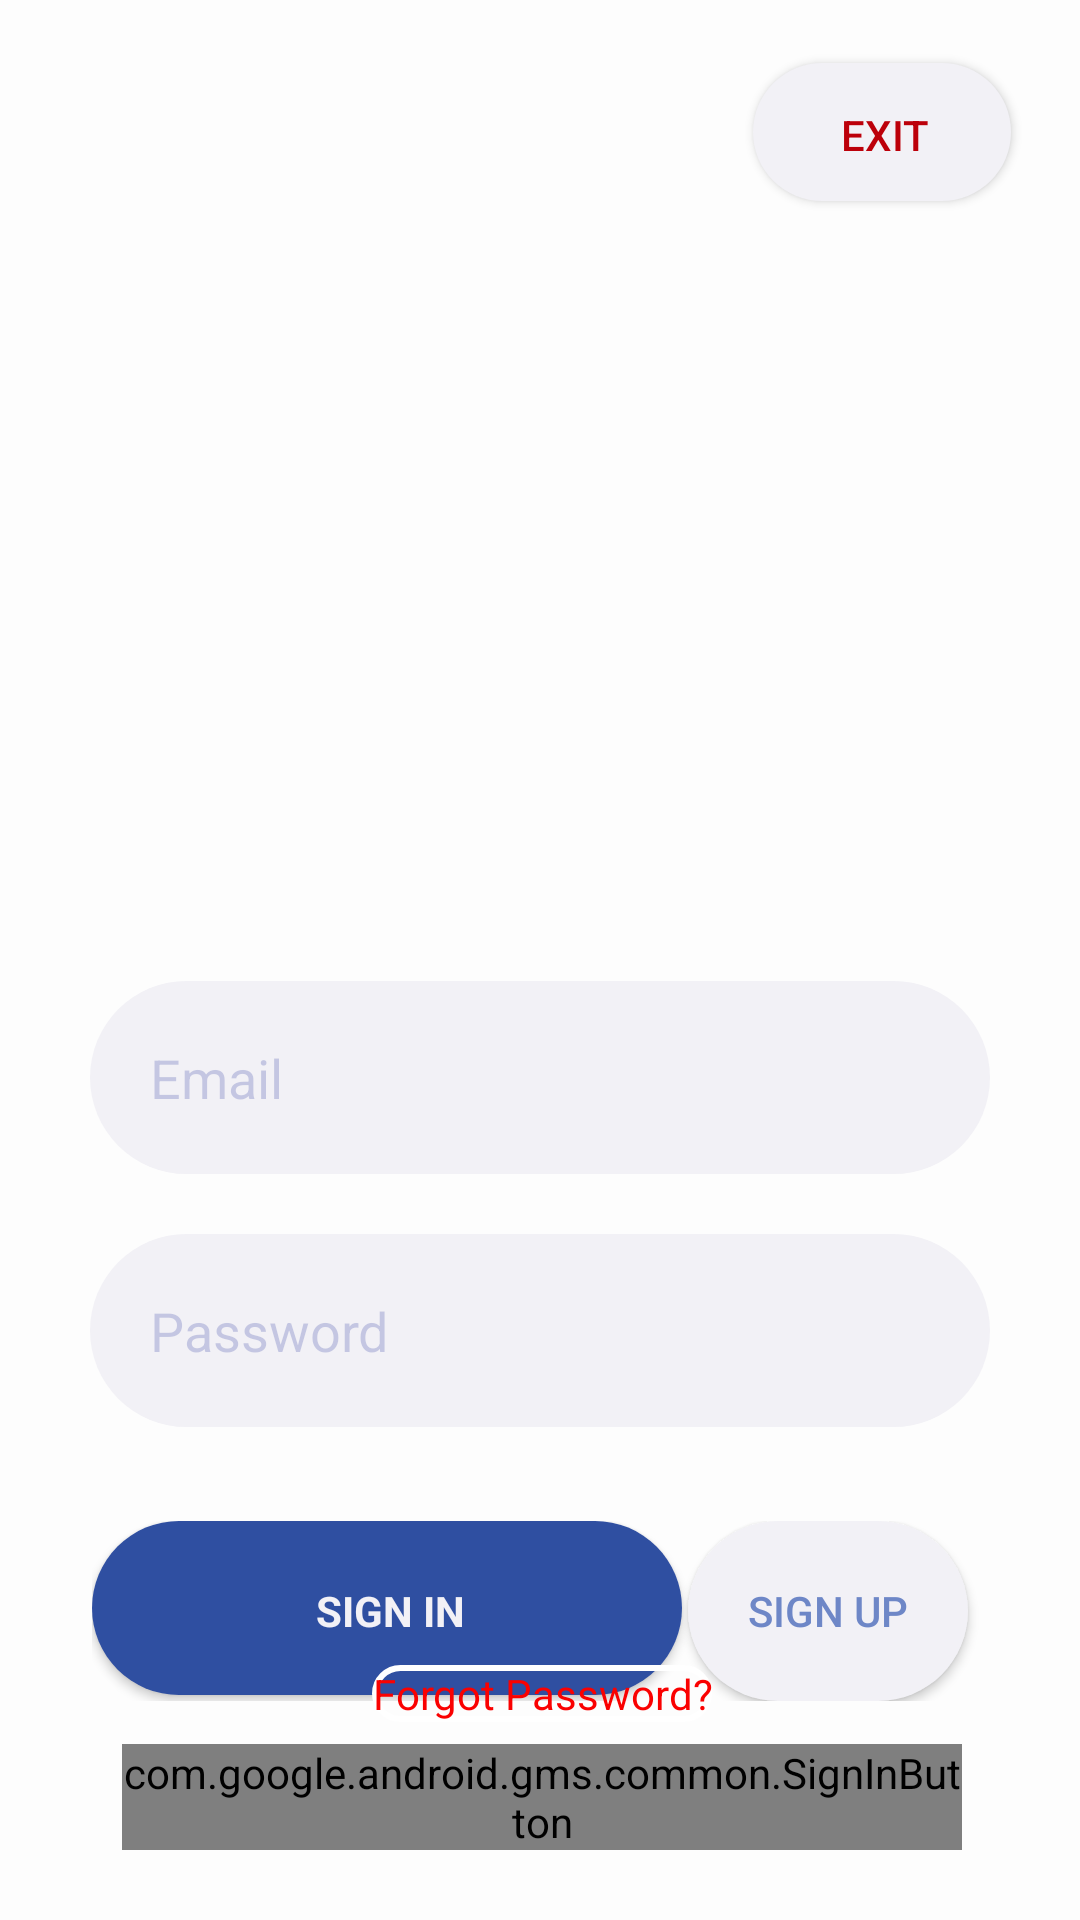

This screen was rendered from an Android layout file. Write that file and the resources it references.
<!-- AndroidManifest.xml: application theme Theme.MURuleBook -->
<!-- res/layout/activity_sign_in.xml -->
<?xml version="1.0" encoding="utf-8"?>
<androidx.constraintlayout.widget.ConstraintLayout xmlns:android="http://schemas.android.com/apk/res/android"
    xmlns:app="http://schemas.android.com/apk/res-auto"
    xmlns:tools="http://schemas.android.com/tools"
    android:id="@+id/main"
    android:layout_width="match_parent"
    android:layout_height="match_parent"
    android:layout_alignParentStart="true"
    android:layout_alignParentLeft="true"
    android:orientation="vertical"
    android:padding="16dp"
    android:background="#FDFDFD"
    android:gravity="center">


    <androidx.constraintlayout.widget.ConstraintLayout
        android:id="@+id/constraintLayout4"
        android:layout_width="301dp"
        android:layout_height="504dp"
        android:layout_marginTop="8dp"
        app:layout_constraintEnd_toEndOf="parent"
        app:layout_constraintStart_toStartOf="parent"
        app:layout_constraintTop_toBottomOf="@+id/exit_button">

        <EditText
            android:id="@+id/et_email"
            android:layout_width="300sp"
            android:layout_height="wrap_content"
            android:layout_marginTop="250sp"
            android:background="@drawable/field_card"
            android:hint="Email"
            android:inputType="textEmailAddress"
            android:textColor="@color/black"
            android:textColorHint="#38202C9D"
            app:layout_constraintBottom_toTopOf="@+id/et_password"
            app:layout_constraintEnd_toEndOf="parent"
            app:layout_constraintHorizontal_bias="0.493"
            app:layout_constraintStart_toStartOf="parent"
            app:layout_constraintTop_toTopOf="parent"
            app:layout_constraintVertical_bias="1.0" />

        <EditText
            android:id="@+id/et_password"
            android:layout_width="300sp"
            android:layout_height="wrap_content"
            android:layout_marginTop="20sp"
            android:layout_marginBottom="30sp"
            android:background="@drawable/field_card"
            android:hint="Password"
            android:inputType="textPassword"
            android:textColor="@color/black"
            android:textColorHint="#38202C9D"
            app:layout_constraintEnd_toEndOf="parent"
            app:layout_constraintHorizontal_bias="0.493"
            app:layout_constraintStart_toStartOf="parent"
            app:layout_constraintTop_toBottomOf="@+id/et_email" />

        <androidx.constraintlayout.widget.ConstraintLayout
            android:id="@+id/constraintLayout2"
            android:layout_width="300sp"
            android:layout_height="90sp"
            android:layout_marginTop="50sp"
            android:orientation="horizontal"
            android:paddingVertical="15sp"
            app:layout_constraintBottom_toBottomOf="parent"
            app:layout_constraintEnd_toEndOf="parent"
            app:layout_constraintHorizontal_bias="1.0"
            app:layout_constraintStart_toStartOf="parent"
            app:layout_constraintTop_toBottomOf="@+id/et_password"
            app:layout_constraintVertical_bias="0.97">


            <androidx.appcompat.widget.AppCompatButton
                android:id="@+id/btn_sign_in"
                style="@android:style/Widget.Button"
                android:layout_width="0sp"
                android:layout_height="match_parent"
                android:background="@drawable/btn_categories_background"
                android:focusable="false"
                android:text="SIGN IN"
                android:textColor="@color/light_blue"
                android:textStyle="bold"
                app:layout_constraintBottom_toBottomOf="parent"
                app:layout_constraintEnd_toStartOf="@+id/btn_sign_up"
                app:layout_constraintStart_toStartOf="parent"
                app:layout_constraintTop_toTopOf="parent" />

            <androidx.appcompat.widget.AppCompatButton
                android:id="@+id/btn_sign_up"
                android:layout_width="wrap_content"
                android:layout_height="match_parent"
                android:layout_marginEnd="8dp"
                android:background="@drawable/field_card"
                android:elevation="4dp"
                android:focusable="false"
                android:rotation="0"
                android:text="Sign Up"
                android:textColor="#6E87C7"
                app:layout_constraintBottom_toBottomOf="parent"
                app:layout_constraintEnd_toEndOf="parent"
                app:layout_constraintTop_toTopOf="parent"
                app:layout_constraintVertical_bias="0.0" />
        </androidx.constraintlayout.widget.ConstraintLayout>
    </androidx.constraintlayout.widget.ConstraintLayout>

    <androidx.constraintlayout.widget.ConstraintLayout
        android:id="@+id/constraintLayout3"
        android:layout_width="345dp"
        android:layout_height="136dp"

        app:layout_constraintBottom_toBottomOf="parent"
        app:layout_constraintEnd_toEndOf="parent"
        app:layout_constraintStart_toStartOf="parent"
        app:layout_constraintTop_toBottomOf="@+id/constraintLayout4"
        app:layout_constraintVertical_bias="0.282">

        <TextView
            android:id="@+id/btn_reset_password"
            android:layout_width="wrap_content"
            android:layout_height="wrap_content"
            android:background="@drawable/icon_border"
            android:clickable="true"
            android:focusable="true"
            android:gravity="center"
            android:text="Forgot Password?"
            android:textAlignment="center"
            android:textColor="@color/danger"
            app:layout_constraintEnd_toEndOf="parent"
            app:layout_constraintStart_toStartOf="parent" />

        <androidx.constraintlayout.widget.ConstraintLayout
            android:layout_width="300sp"
            android:layout_height="50sp"
            android:orientation="horizontal"
            android:paddingHorizontal="10sp"
            app:layout_constraintEnd_toEndOf="parent"
            app:layout_constraintStart_toStartOf="parent"
            app:layout_constraintTop_toBottomOf="@+id/btn_reset_password">

            <TextView
                android:layout_width="wrap_content"
                android:layout_height="match_parent"
                android:gravity="center"
                android:text="Sign In With Google"
                app:layout_constraintBottom_toBottomOf="parent"
                app:layout_constraintStart_toStartOf="parent"
                app:layout_constraintTop_toTopOf="parent" />

            <com.google.android.gms.common.SignInButton
                android:id="@+id/btn_google_sign_in"
                android:layout_width="wrap_content"
                android:layout_height="wrap_content"

                android:clickable="true"
                app:layout_constraintBottom_toBottomOf="parent"
                app:layout_constraintEnd_toEndOf="parent"
                app:layout_constraintTop_toTopOf="parent" />
        </androidx.constraintlayout.widget.ConstraintLayout>

        <TextView
            android:id="@+id/skip_btn"
            android:layout_width="wrap_content"
            android:layout_height="wrap_content"
            android:layout_marginEnd="16dp"
            android:layout_marginBottom="16dp"
            android:clickable="true"
            android:focusable="true"
            android:text="SKIP"
            app:layout_constraintBottom_toBottomOf="parent"
            app:layout_constraintEnd_toEndOf="parent" />
    </androidx.constraintlayout.widget.ConstraintLayout>

    <androidx.appcompat.widget.AppCompatButton
        android:id="@+id/exit_button"
        android:layout_width="wrap_content"
        android:layout_height="wrap_content"
        android:background="@drawable/curved_card"
        android:layout_margin="5sp"
        android:text="Exit"
        android:textColor="#BC000A"
        app:layout_constraintEnd_toEndOf="parent"
        app:layout_constraintTop_toTopOf="parent" />
</androidx.constraintlayout.widget.ConstraintLayout>
<!-- resources referenced by this layout -->
<resources>
  <color name="black">#FF000000</color>
  <color name="danger">#FA0101</color>
  <color name="light_blue">#f2f1f6</color>
  <!-- drawable btn_categories_background (drawable) -->
  <?xml version="1.0" encoding="utf-8"?>
  <layer-list xmlns:android="http://schemas.android.com/apk/res/android">
      
  
      <item android:bottom="2dp" android:right="2dp">
          <shape android:shape="rectangle">
              <corners android:radius="30dp" />
              <solid android:color="@color/dark_blue" />
          </shape>
      </item>
  </layer-list>
  <!-- drawable curved_card (drawable) -->
  <?xml version="1.0" encoding="utf-8"?>
  <layer-list xmlns:android="http://schemas.android.com/apk/res/android">
      
  
      <item android:bottom="2dp" android:right="2dp">
          <shape android:shape="rectangle">
              <corners android:radius="30dp" />
              <solid android:color="@color/light_blue" />
          </shape>
      </item>
  </layer-list>
  <!-- drawable field_card (drawable) -->
  <?xml version="1.0" encoding="utf-8"?>
  <selector xmlns:android="http://schemas.android.com/apk/res/android">
      <item android:bottom="2dp" android:right="2dp">
          <shape android:shape="rectangle">
              <corners android:radius="50sp" />
              <padding android:left="20sp" android:right="20sp" android:bottom="20sp" android:top="20sp"/>
  
              <solid android:color="@color/light_blue" />
          </shape>
      </item>
  </selector>
  <!-- drawable icon_border (drawable) -->
  <?xml version="1.0" encoding="utf-8"?>
  <shape xmlns:android="http://schemas.android.com/apk/res/android" android:shape="rectangle">
  
      <stroke android:width="2dp" android:color="@color/white"/> 
      <corners android:radius="10dp"/> 
  </shape>
  <style name="Theme.MURuleBook" parent="Base.Theme.MURuleBook" />
  <color name="dark_blue">#2F4FA1</color>
  <color name="white">#FFFFFFFF</color>
  <style name="Base.Theme.MURuleBook" parent="Theme.Material3.DayNight.NoActionBar">
          
          
      </style>
</resources>
